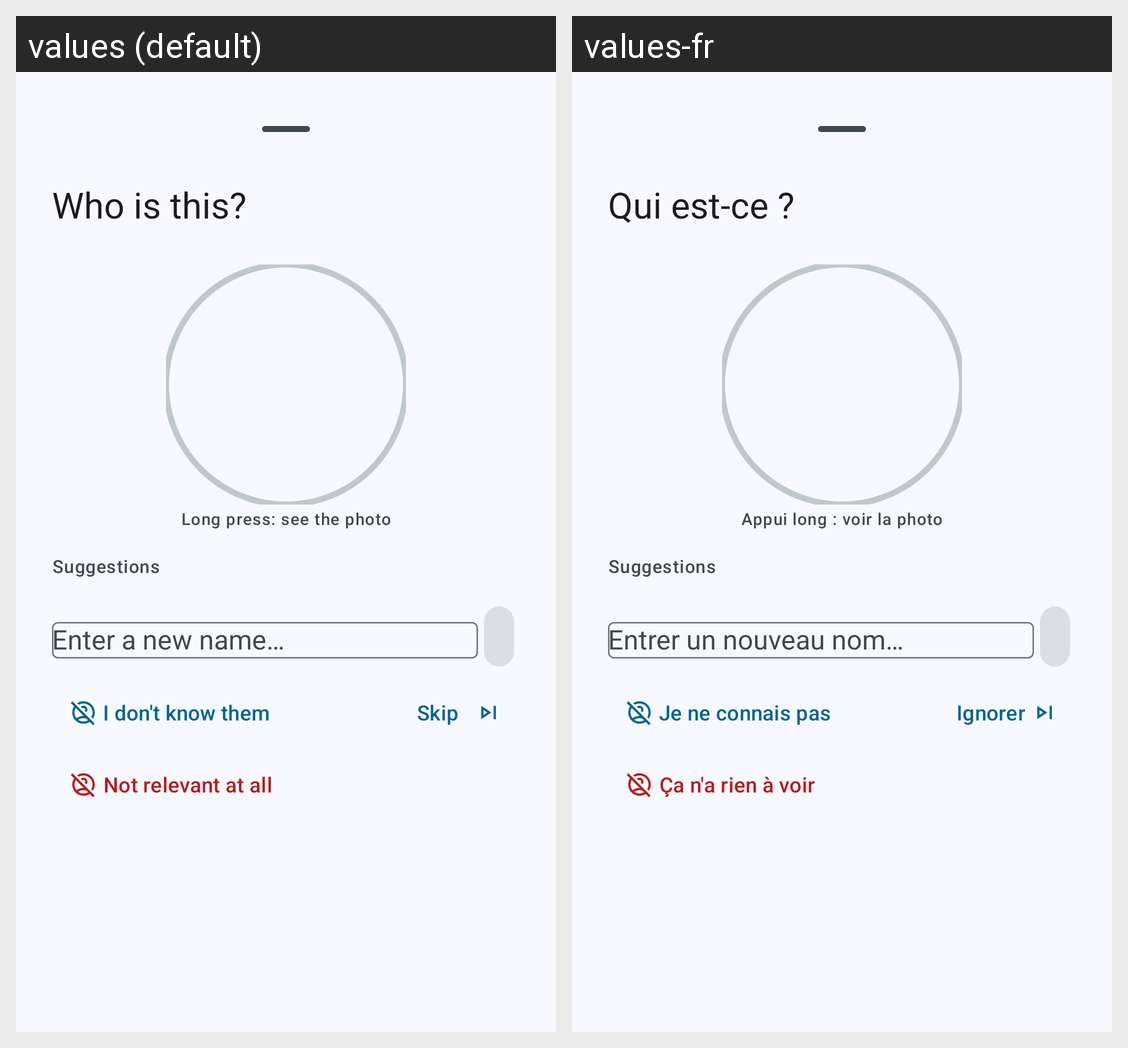

The Android screen above is rendered under two locales of the same app. Produce the string resources it draws, with the default and per-locale values.
Android screen res/layout/dialog_identify_face.xml rendered under 2 locales, left to right: values (default), values-fr. Device: Nexus 5 (rendered at 1080×1920; each locale shown at half size, 540×960, under a caption strip naming it); theme Theme.Vindex.
Strings drawn on this screen, with the default value and each locale's value (text and hints the layout hard-codes, and strings that could not be matched under every locale, appear in the picture but are not listed):

people_identify_title
  values: Who is this?
  values-fr: Qui est-ce ?

people_identify_preview_hint
  values: Long press: see the photo
  values-fr: Appui long : voir la photo

people_identify_suggestions
  values: Suggestions
  values-fr: Suggestions

people_identify_skip
  values: Skip
  values-fr: Ignorer

people_identify_stranger
  values: I don't know them
  values-fr: Je ne connais pas

people_exclude_irrelevant
  values: Not relevant at all
  values-fr: Ça n'a rien à voir
